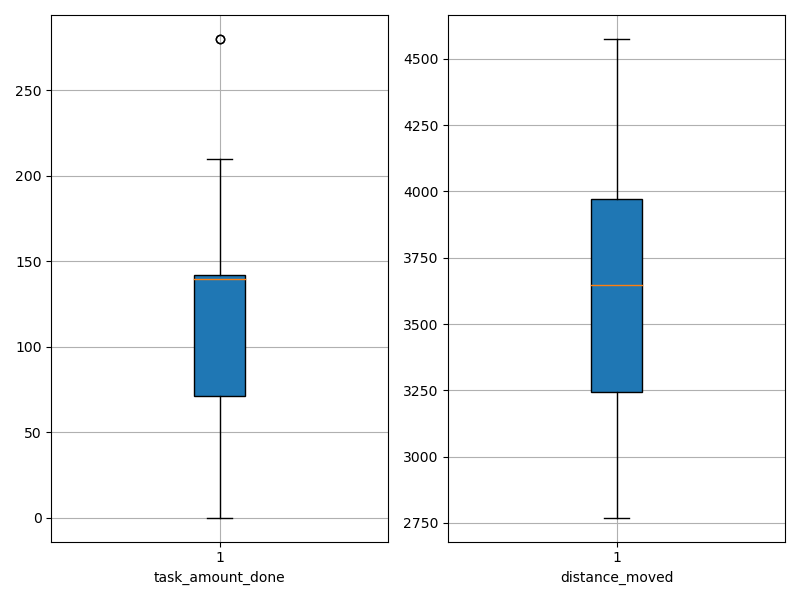

The data file committed next to this chart (first rows):
agent_id, task_amount_done, distance_moved
0, 0.0, 4575
1, 208.0, 3384
2, 210.0, 3181
3, 208.0, 3223
4, 280.0, 2770
5, 138.0, 3741
6, 140.0, 3641
7, 69.0, 4153
8, 140.0, 3068
9, 139.0, 3631
10, 141.0, 3624
11, 141.0, 3742
12, 210.0, 3305
13, 70.0, 3746
14, 139.0, 3577
15, 140.0, 3171
16, 140.0, 3100
17, 71.0, 4006
18, 71.0, 3956
19, 71.0, 3902
20, 70.0, 4219
21, 140.0, 3169
22, 0.0, 4423
23, 209.0, 3305
24, 71.0, 4261
25, 70.0, 3943
26, 70.0, 3979
27, 280.0, 3183
28, 72.0, 4082
29, 142.0, 3652
